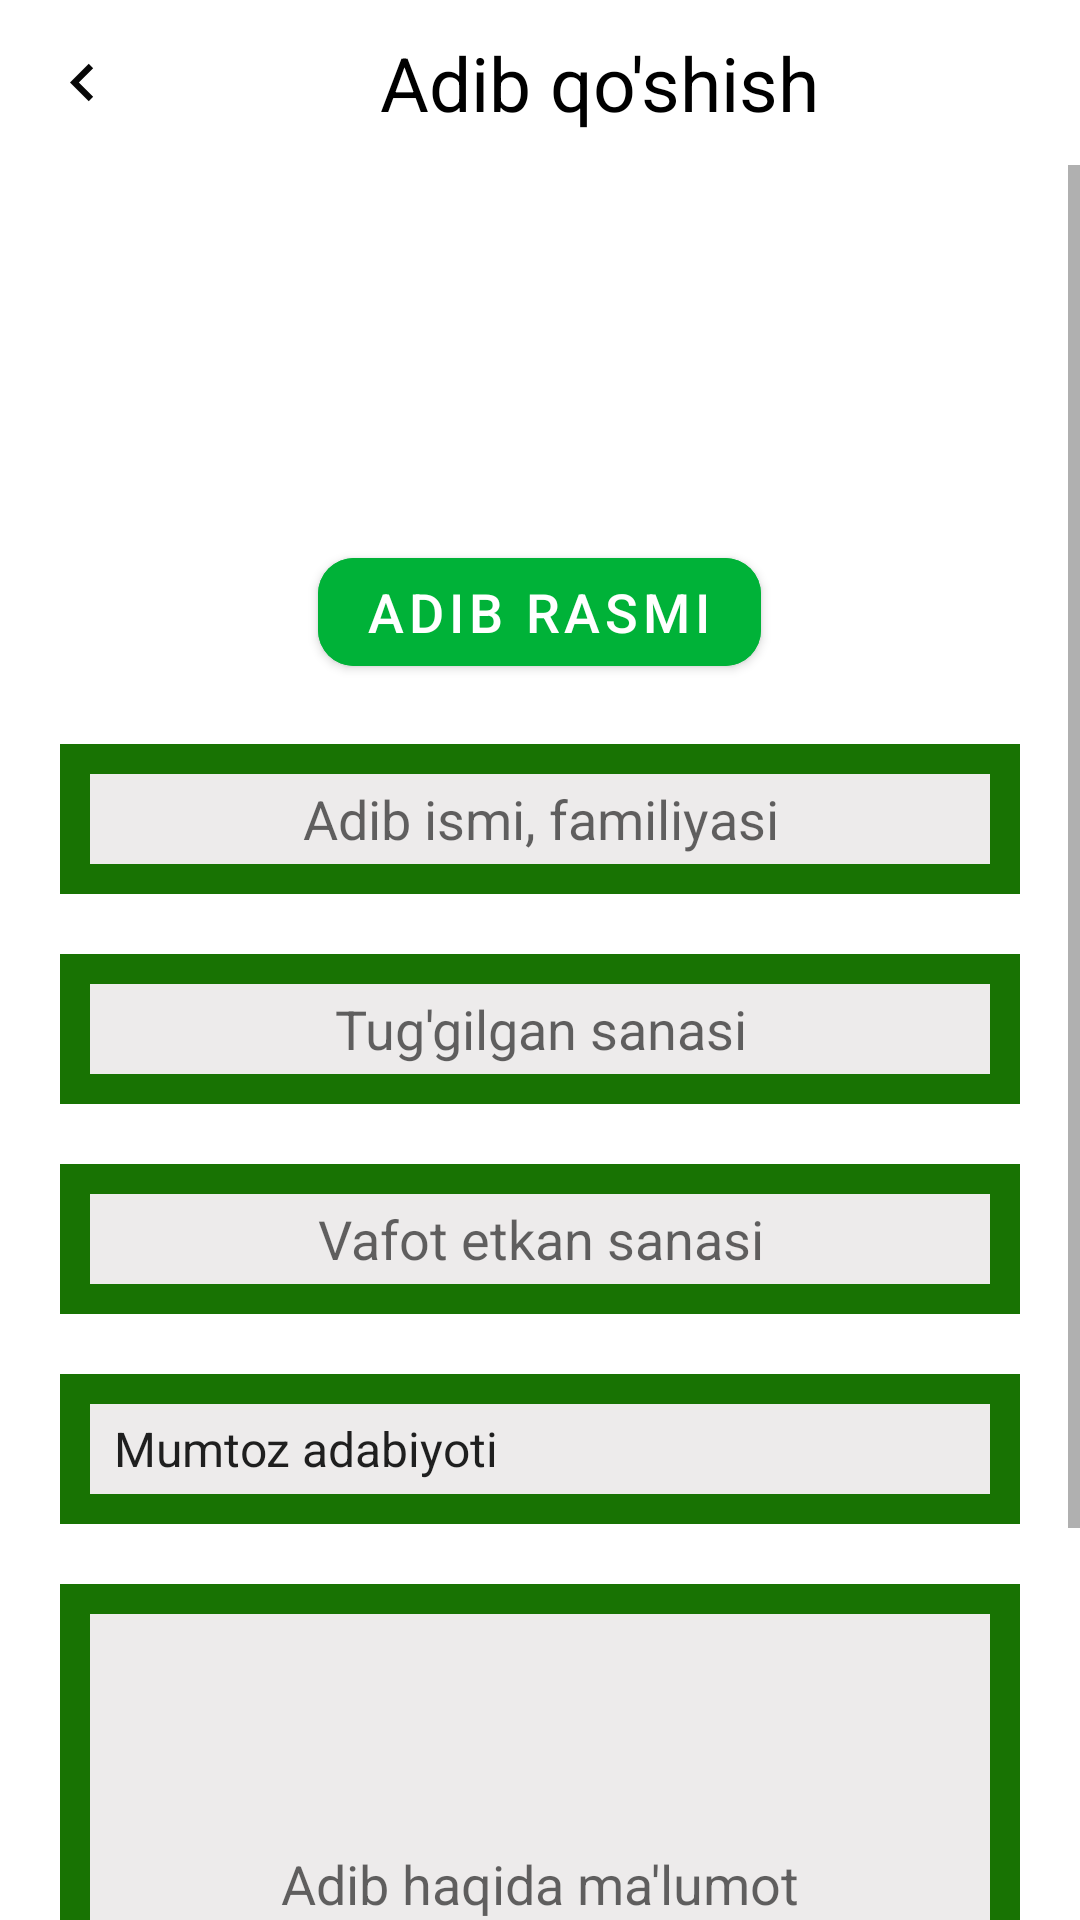

Reconstruct the res/layout file that produces this screen, plus the resources it refers to.
<!-- AndroidManifest.xml: application theme Theme.Adiblar -->
<!-- res/layout/fragment_add.xml -->
<LinearLayout xmlns:android="http://schemas.android.com/apk/res/android"
    xmlns:app="http://schemas.android.com/apk/res-auto"

    xmlns:tools="http://schemas.android.com/tools"
    android:layout_width="match_parent"
    android:layout_height="match_parent"
    android:orientation="vertical"
    tools:context="AddFragment">

    <androidx.constraintlayout.widget.ConstraintLayout
        android:layout_width="match_parent"
        android:layout_height="55dp"
        android:background="@color/white">

        <ImageView
            android:id="@+id/img_back"
            android:layout_width="25dp"
            android:layout_height="25dp"
            android:layout_marginStart="15dp"
            android:contentDescription="@string/app_name"
            android:src="@drawable/ic_arrow_back"
            app:layout_constraintBottom_toBottomOf="parent"
            app:layout_constraintLeft_toLeftOf="parent"
            app:layout_constraintTop_toTopOf="parent" />

        <TextView
            android:id="@+id/toolBarText"
            android:layout_width="wrap_content"
            android:layout_height="wrap_content"
            android:text="@string/adib_qo_shish"
            android:textColor="@color/black"
            android:textSize="25sp"
            app:layout_constraintBottom_toBottomOf="parent"
            app:layout_constraintLeft_toRightOf="@id/img_back"
            app:layout_constraintRight_toRightOf="parent"
            app:layout_constraintTop_toTopOf="parent" />


    </androidx.constraintlayout.widget.ConstraintLayout>



    <ScrollView
        android:layout_width="match_parent"
        android:layout_height="match_parent">


        <LinearLayout
            android:layout_width="match_parent"
            android:layout_height="wrap_content"
            android:orientation="vertical">

            <ImageView
                android:id="@+id/img_adib"
                android:layout_width="120dp"
                android:layout_height="100dp"
                android:layout_gravity="center"
                android:layout_marginTop="20dp"
                android:src="@drawable/ic_baseline_person_outline_24" />

            <com.google.android.material.button.MaterialButton
                android:id="@+id/btnImageAdib"
                android:layout_width="wrap_content"
                android:layout_height="wrap_content"
                android:layout_gravity="center"
                android:layout_marginTop="5dp"
                android:backgroundTint="@color/green"
                android:text="@string/adib_rasmi"
                android:textColor="@color/white"
                android:textSize="18sp"
                app:cornerRadius="12dp" />

            <EditText
                android:id="@+id/edt_ism"
                android:layout_width="match_parent"
                android:layout_height="50dp"
                android:layout_marginHorizontal="20dp"
                android:layout_marginTop="20dp"
                android:autofillHints=""
                android:background="@drawable/edt_background"
                android:gravity="center"
                android:hint="@string/adib_ismi_familiyasi"
                android:inputType="text"
                android:padding="10dp" />

            <EditText
                android:id="@+id/edt_tugilgan"
                android:layout_width="match_parent"
                android:layout_height="50dp"
                android:layout_marginHorizontal="20dp"
                android:layout_marginTop="20dp"
                android:autofillHints=""
                android:background="@drawable/edt_background"
                android:gravity="center"
                android:hint="@string/tug_gilgan_sanasi"
                android:inputType="text"
                android:padding="10dp" />

            <EditText
                android:id="@+id/edt_vafot"
                android:layout_width="match_parent"
                android:layout_height="50dp"
                android:layout_marginHorizontal="20dp"
                android:layout_marginTop="20dp"
                android:autofillHints=""
                android:background="@drawable/edt_background"
                android:gravity="center"
                android:hint="@string/vafot_etkan_sanasi"
                android:inputType="text"
                android:padding="10dp" />

            <LinearLayout
                android:layout_width="match_parent"
                android:layout_height="50dp"
                android:layout_marginHorizontal="20dp"
                android:layout_marginTop="20dp"
                android:orientation="horizontal">


                <Spinner
                    android:id="@+id/spin_turi"
                    android:layout_width="match_parent"
                    android:layout_height="50dp"
                    android:background="@drawable/edt_background"
                    android:entries="@array/Adabiyot_array"
                    android:gravity="center"
                    android:padding="10dp">

                </Spinner>

            </LinearLayout>

            <EditText
                android:id="@+id/edt_malumot"
                android:layout_width="match_parent"
                android:layout_height="200dp"
                android:layout_gravity="start"
                android:layout_marginHorizontal="20dp"
                android:layout_marginTop="20dp"
                android:autofillHints=""
                android:background="@drawable/edt_background"
                android:gravity="center"
                android:hint="@string/adib_haqida_ma_lumot"
                android:inputType="text"
                android:padding="10dp" />


            <com.google.android.material.button.MaterialButton
                android:id="@+id/btn_save"
                android:layout_width="120dp"
                android:layout_height="55dp"
                android:layout_gravity="end"
                android:layout_marginEnd="10dp"
                android:layout_marginTop="5dp"
                android:layout_marginBottom="20dp"
                android:backgroundTint="@color/green"
                android:text="@string/saqlash"
                app:cornerRadius="12dp" />

        </LinearLayout>

    </ScrollView>



</LinearLayout>
<!-- resources referenced by this layout -->
<resources>
  <string-array name="Adabiyot_array">
          <item>Mumtoz adabiyoti</item>
          <item>O\'zbek adabiyoti</item>
          <item>Jahon adabiyoti</item>
      </string-array>
  <color name="black">#FF000000</color>
  <color name="green">#00B238</color>
  <color name="white">#FFFFFFFF</color>
  <!-- drawable edt_background (drawable) -->
  <?xml version="1.0" encoding="utf-8"?>
  <shape xmlns:android="http://schemas.android.com/apk/res/android">
      <stroke
          android:width="10dp"
          android:color="#187303" />
  
      <gradient
          android:endColor="@color/gray"
          android:startColor="@color/gray"/>
  </shape>
  <!-- drawable ic_arrow_back (drawable) -->
  <vector android:height="24dp" android:tint="#070707"
      android:viewportHeight="24" android:viewportWidth="24"
      android:width="24dp" xmlns:android="http://schemas.android.com/apk/res/android">
      <path android:fillColor="@android:color/white" android:pathData="M15.41,16.59L10.83,12l4.58,-4.59L14,6l-6,6 6,6 1.41,-1.41z"/>
  </vector>
  <string name="adib_haqida_ma_lumot">Adib haqida ma\'lumot</string>
  <string name="adib_ismi_familiyasi">Adib ismi, familiyasi</string>
  <string name="adib_qo_shish">Adib qo\'shish</string>
  <string name="adib_rasmi">Adib rasmi</string>
  <string name="app_name">Adiblar</string>
  <string name="saqlash">Saqlash</string>
  <string name="tug_gilgan_sanasi">Tug\'gilgan sanasi</string>
  <string name="vafot_etkan_sanasi">Vafot etkan sanasi</string>
  <style name="Theme.Adiblar" parent="Theme.MaterialComponents.DayNight.NoActionBar">
          
          <item name="colorPrimary">@color/purple_500</item>
          <item name="colorPrimaryVariant">@color/purple_700</item>
          <item name="colorOnPrimary">@color/white</item>
          
          <item name="colorSecondary">@color/teal_200</item>
          <item name="colorSecondaryVariant">@color/teal_700</item>
          <item name="colorOnSecondary">@color/black</item>
          
          <item name="android:statusBarColor" tools:targetApi="l">?attr/colorPrimaryVariant</item>
          
      </style>
  <color name="gray">#EDEBEB</color>
  <color name="purple_500">#FF6200EE</color>
  <color name="purple_700">#FF3700B3</color>
  <color name="teal_200">#FF03DAC5</color>
  <color name="teal_700">#FF018786</color>
</resources>
